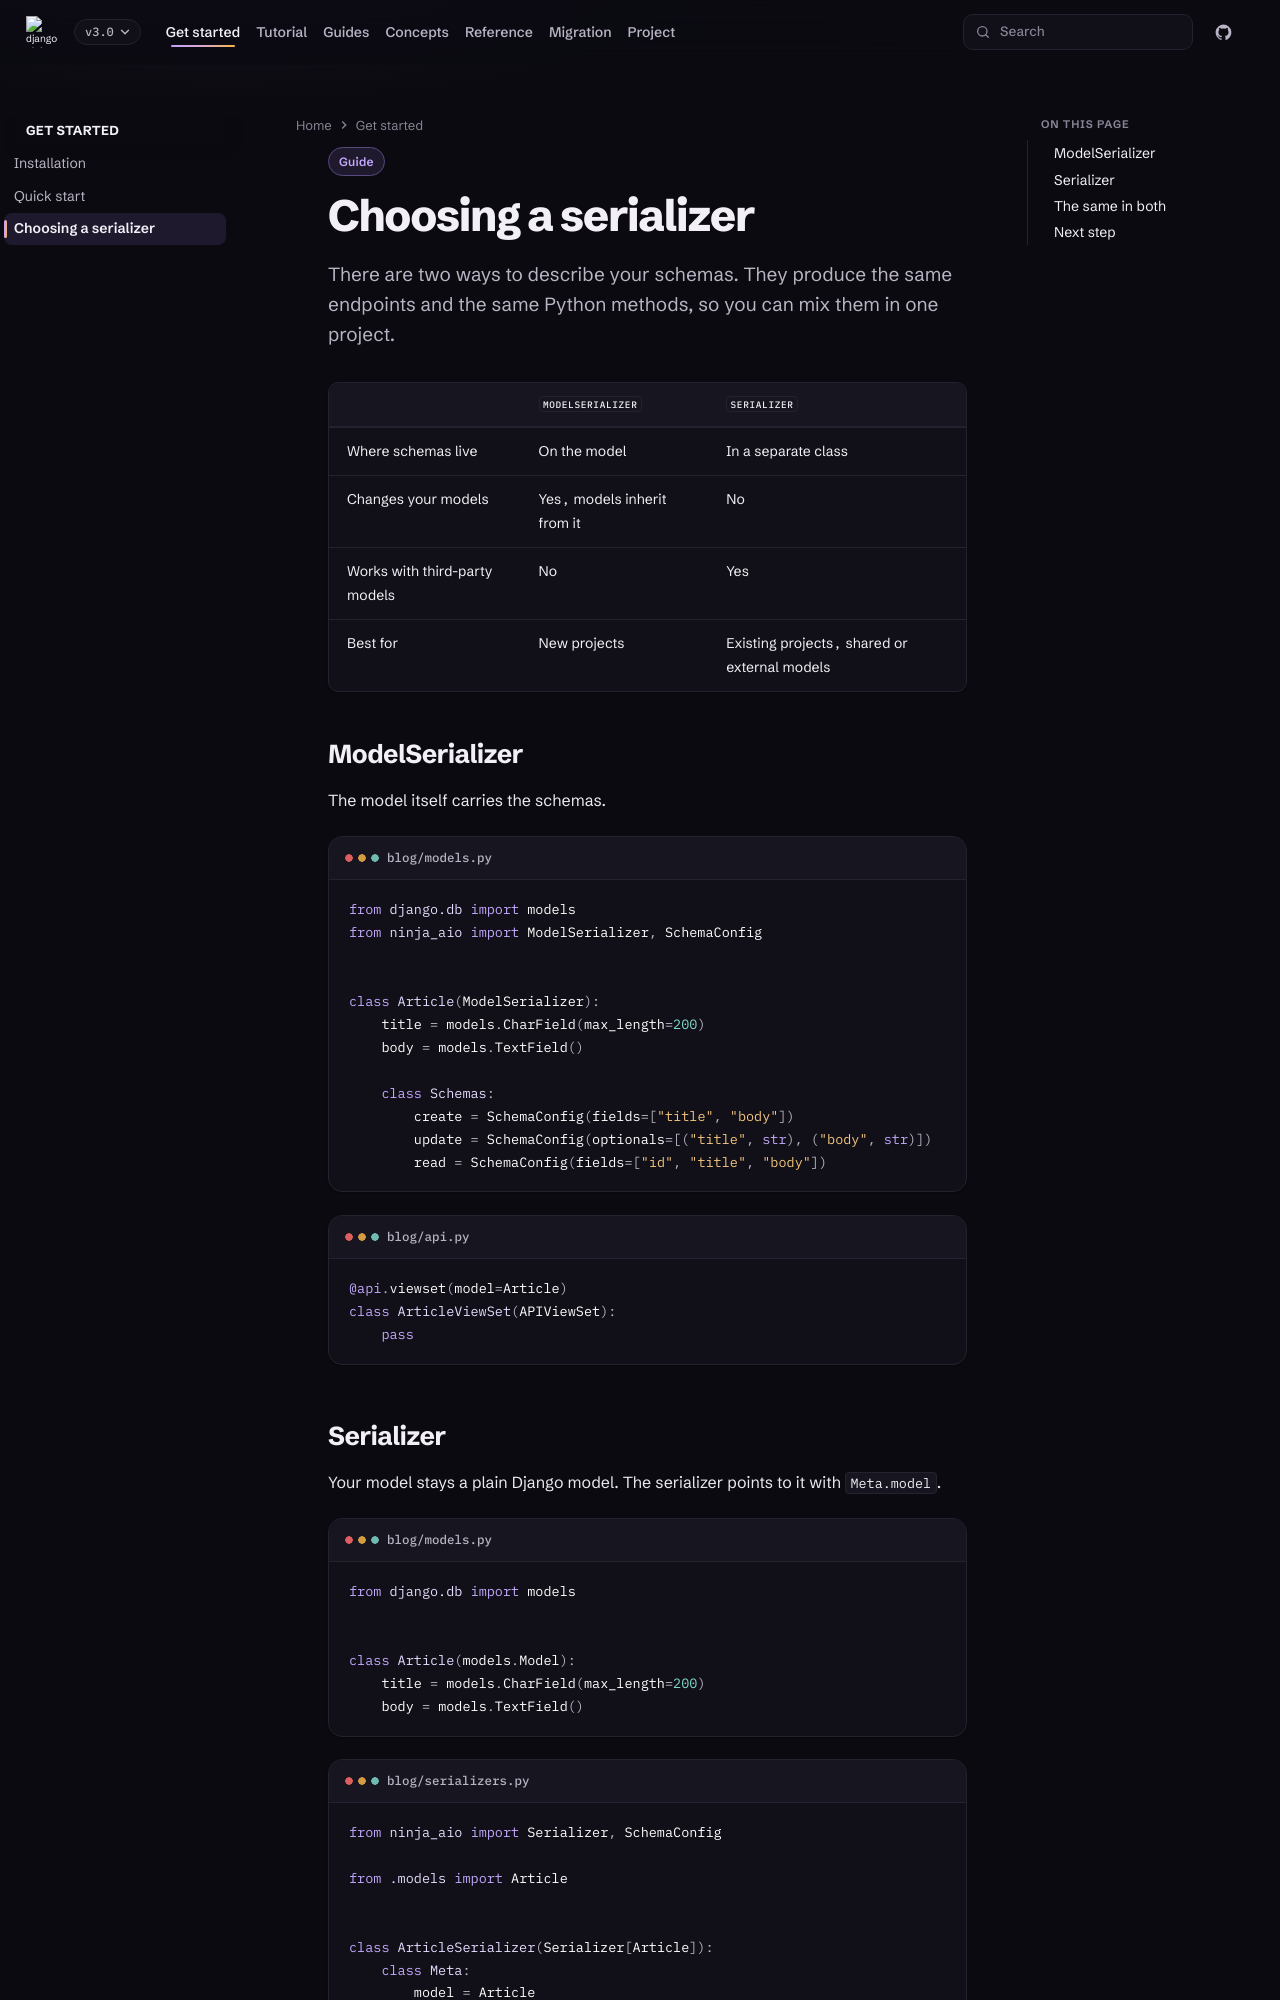

repository: caspel26/django-ninja-aio-crud · page: 3.0/getting_started/choosing-a-serializer/index.html · generator: mkdocs

---
type: guide
title: Choosing a serializer
description: Pick between ModelSerializer and Serializer. Both give you the same API.
---

# Choosing a serializer

There are two ways to describe your schemas. They produce the same endpoints and
the same Python methods, so you can mix them in one project.

| | `ModelSerializer` | `Serializer` |
| --- | --- | --- |
| Where schemas live | On the model | In a separate class |
| Changes your models | Yes, models inherit from it | No |
| Works with third-party models | No | Yes |
| Best for | New projects | Existing projects, shared or external models |

## ModelSerializer

The model itself carries the schemas.

```python title="blog/models.py"
from django.db import models
from ninja_aio import ModelSerializer, SchemaConfig


class Article(ModelSerializer):
    title = models.CharField(max_length=200)
    body = models.TextField()

    class Schemas:
        create = SchemaConfig(fields=["title", "body"])
        update = SchemaConfig(optionals=[("title", str), ("body", str)])
        read = SchemaConfig(fields=["id", "title", "body"])
```

```python title="blog/api.py"
@api.viewset(model=Article)
class ArticleViewSet(APIViewSet):
    pass
```
